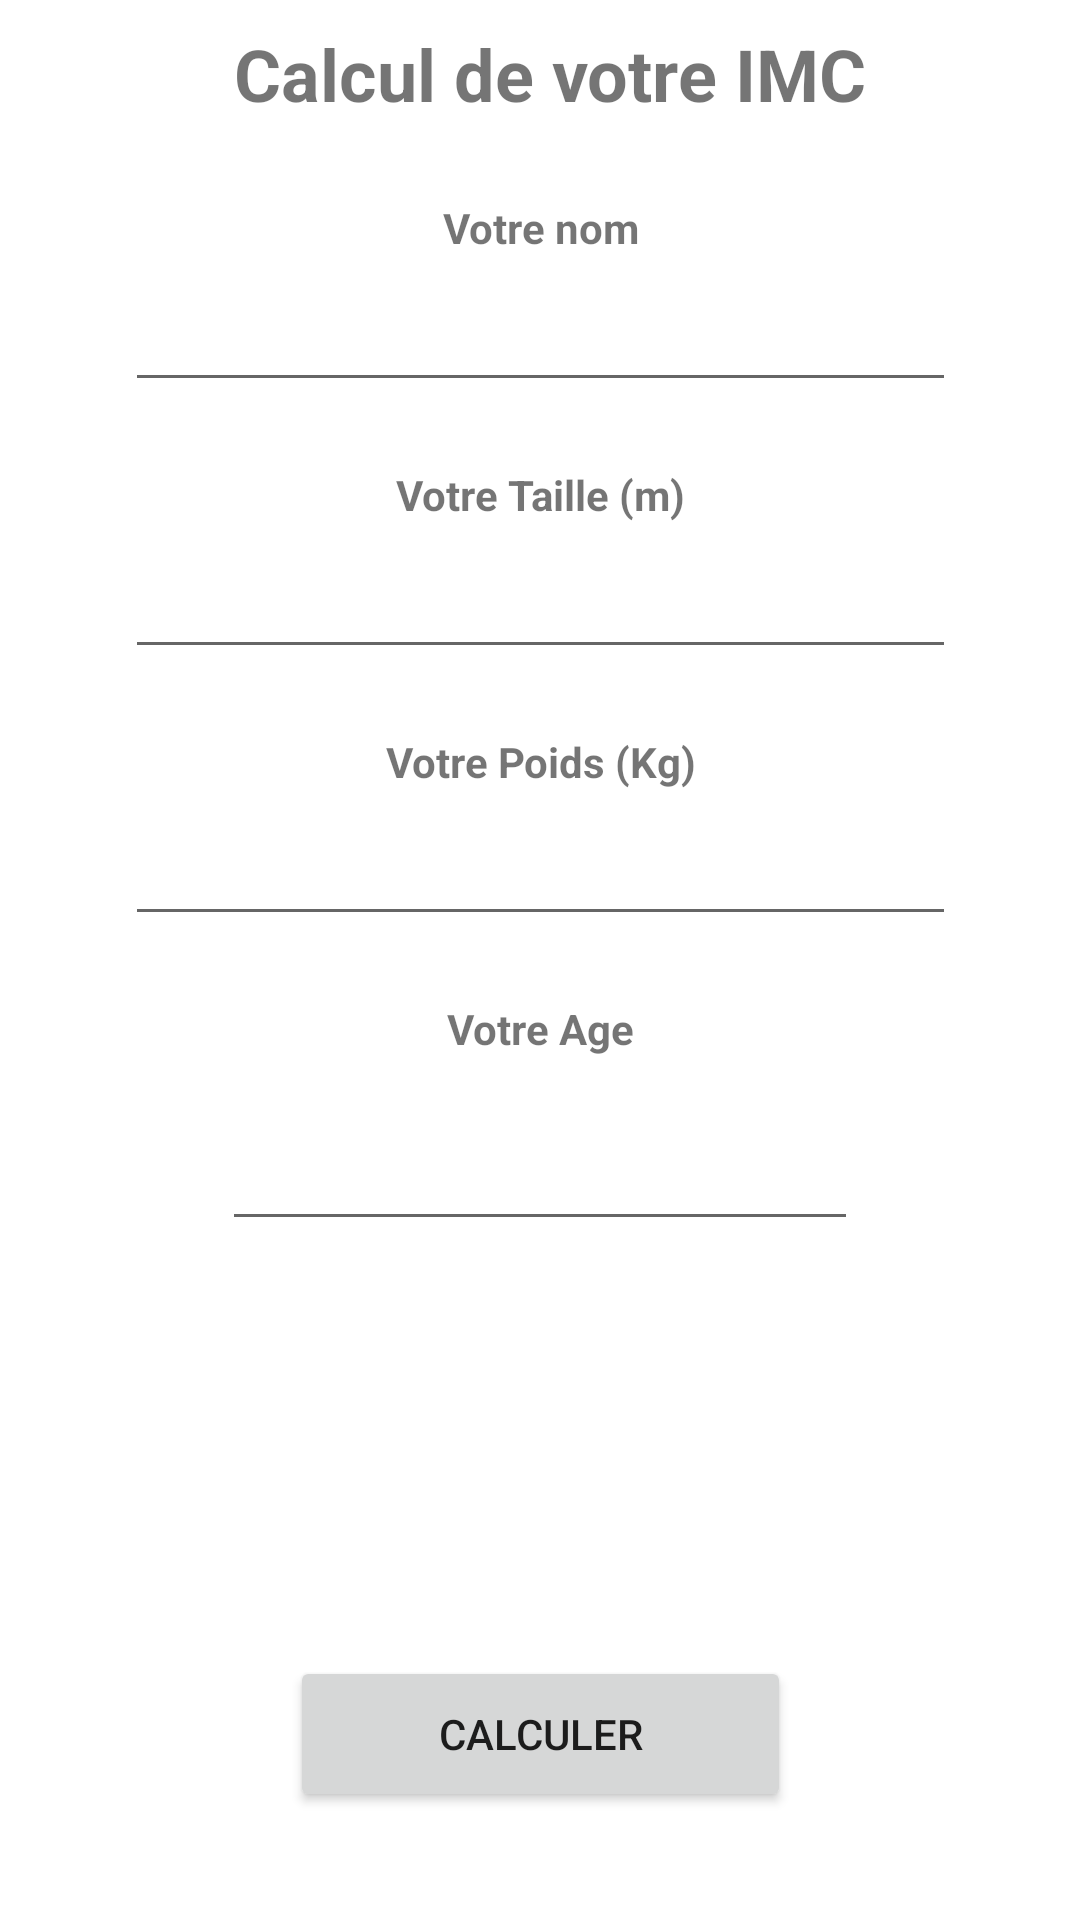

Produce the Android XML layout that renders to this screen, including the resource entries it uses.
<!-- AndroidManifest.xml: application theme Theme.P002 -->
<!-- res/layout/activity_main.xml -->
<?xml version="1.0" encoding="utf-8"?>
<androidx.constraintlayout.widget.ConstraintLayout xmlns:android="http://schemas.android.com/apk/res/android"
    xmlns:app="http://schemas.android.com/apk/res-auto"
    xmlns:tools="http://schemas.android.com/tools"
    android:layout_width="match_parent"
    android:layout_height="match_parent"
    tools:context=".MainActivity">

    <TextView
        android:id="@+id/textView6"
        android:layout_width="267dp"
        android:layout_height="41dp"
        android:layout_marginTop="4dp"
        android:gravity="center"
        android:text="@string/calcul_de_votre_imc"
        android:textSize="24sp"
        android:textStyle="bold"
        app:layout_constraintHorizontal_bias="0.534"
        app:layout_constraintLeft_toLeftOf="parent"
        app:layout_constraintRight_toRightOf="parent"
        app:layout_constraintTop_toTopOf="parent" />

    <TextView
        android:id="@+id/textView"
        android:layout_width="205dp"
        android:layout_height="30dp"
        android:layout_marginTop="16dp"
        android:gravity="center"
        android:text="Votre nom"
        android:textSize="14sp"
        android:textStyle="bold"
        app:layout_constraintLeft_toLeftOf="parent"
        app:layout_constraintRight_toRightOf="parent"
        app:layout_constraintTop_toBottomOf="@+id/textView6" />

    <TextView
        android:id="@+id/textView2"
        android:layout_width="205dp"
        android:layout_height="30dp"
        android:layout_marginTop="16dp"
        android:gravity="center"
        android:text="@string/votre_poids_kg"
        android:textSize="14sp"
        android:textStyle="bold"
        app:layout_constraintLeft_toLeftOf="parent"
        app:layout_constraintRight_toRightOf="parent"
        app:layout_constraintTop_toBottomOf="@+id/taille" />

    <TextView
        android:id="@+id/textView3"
        android:layout_width="205dp"
        android:layout_height="30dp"
        android:layout_marginTop="16dp"
        android:gravity="center"
        android:text="@string/votre_taille_m"
        android:textSize="14sp"
        android:textStyle="bold"
        app:layout_constraintLeft_toLeftOf="parent"
        app:layout_constraintRight_toRightOf="parent"
        app:layout_constraintTop_toBottomOf="@+id/name" />

    <TextView
        android:id="@+id/textView4"
        android:layout_width="205dp"
        android:layout_height="30dp"
        android:layout_marginTop="16dp"
        android:gravity="center"
        android:text="@string/votre_age"
        android:textSize="14sp"
        android:textStyle="bold"
        app:layout_constraintLeft_toLeftOf="parent"
        app:layout_constraintRight_toRightOf="parent"
        app:layout_constraintTop_toBottomOf="@+id/poids" />

    <Button
        android:id="@+id/button"
        android:layout_width="167dp"
        android:layout_height="52dp"
        android:layout_marginBottom="36dp"
        android:text="@string/calculer"
        app:layout_constraintBottom_toBottomOf="parent"
        app:layout_constraintEnd_toEndOf="parent"
        app:layout_constraintStart_toStartOf="parent" />

    <EditText
        android:id="@+id/name"
        android:layout_width="277dp"
        android:layout_height="39dp"
        android:layout_marginTop="4dp"
        android:ems="10"
        android:inputType="textPersonName"
        app:layout_constraintEnd_toEndOf="parent"
        app:layout_constraintStart_toStartOf="parent"
        app:layout_constraintTop_toBottomOf="@+id/textView" />

    <EditText
        android:id="@+id/age"
        android:layout_width="212dp"
        android:layout_height="49dp"
        android:ems="10"
        android:inputType="number"
        app:layout_constraintBottom_toTopOf="@+id/button"
        app:layout_constraintEnd_toEndOf="parent"
        app:layout_constraintStart_toStartOf="parent"
        app:layout_constraintTop_toBottomOf="@+id/textView4"
        app:layout_constraintVertical_bias="0.046" />

    <EditText
        android:id="@+id/poids"
        android:layout_width="277dp"
        android:layout_height="39dp"
        android:layout_marginTop="4dp"
        android:ems="10"
        android:inputType="numberDecimal"
        app:layout_constraintEnd_toEndOf="parent"
        app:layout_constraintStart_toStartOf="parent"
        app:layout_constraintTop_toBottomOf="@+id/textView2" />

    <EditText
        android:id="@+id/taille"
        android:layout_width="277dp"
        android:layout_height="39dp"
        android:layout_marginTop="4dp"
        android:ems="10"
        android:inputType="numberDecimal"
        app:layout_constraintEnd_toEndOf="parent"
        app:layout_constraintStart_toStartOf="parent"
        app:layout_constraintTop_toBottomOf="@+id/textView3" />



</androidx.constraintlayout.widget.ConstraintLayout>
<!-- resources referenced by this layout -->
<resources>
  <string name="calcul_de_votre_imc">Calcul de votre IMC</string>
  <string name="calculer">Calculer</string>
  <string name="votre_age">Votre Age</string>
  <string name="votre_poids_kg">Votre Poids (Kg)</string>
  <string name="votre_taille_m">Votre Taille (m)</string>
  <style name="Theme.P002" parent="Theme.MaterialComponents.DayNight.DarkActionBar">
          
          <item name="colorPrimary">@color/purple_500</item>
          <item name="colorPrimaryVariant">@color/purple_700</item>
          <item name="colorOnPrimary">@color/white</item>
          
          <item name="colorSecondary">@color/teal_200</item>
          <item name="colorSecondaryVariant">@color/teal_700</item>
          <item name="colorOnSecondary">@color/black</item>
          
          <item name="android:statusBarColor" tools:targetApi="l">?attr/colorPrimaryVariant</item>
          
      </style>
  <!-- not gathered from this repository: default colours our renderer supplied (Android Studio template values) -->
  <color name="purple_500">#FF6200EE</color>
  <color name="purple_700">#FF3700B3</color>
  <color name="teal_200">#FF03DAC5</color>
  <color name="teal_700">#FF018786</color>
  <color name="black">#FF000000</color>
  <color name="white">#FFFFFFFF</color>
</resources>
